The GitHub repository Sanjay-Raam/IESA-Hackathon contains a labelled image folder "dataset" with 7 categories: center defect, cracks, edge defect, no defects, open defect, particles, scratches. Examples follow, each with its label.

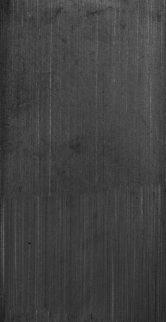
Label: scratches

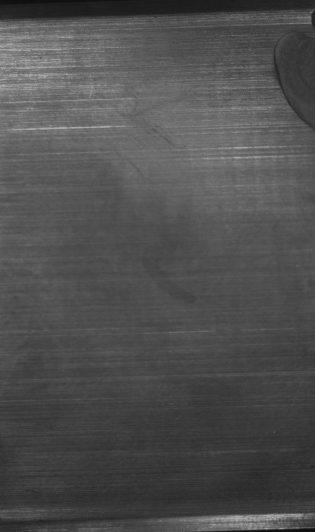
Label: edge defect

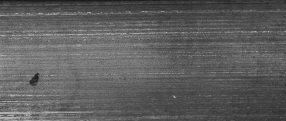
Label: open defect

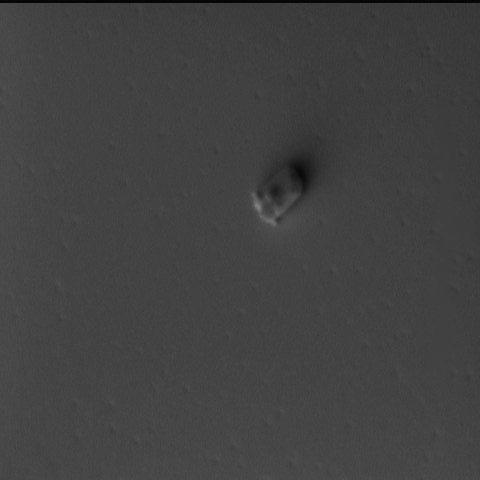
Label: particles

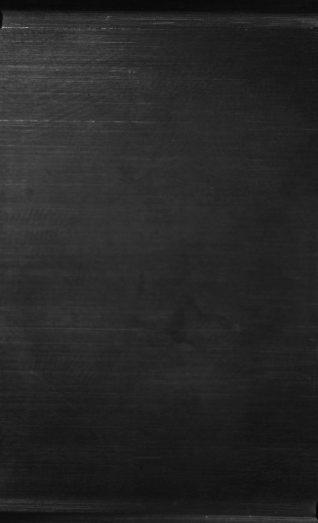
Label: no defects

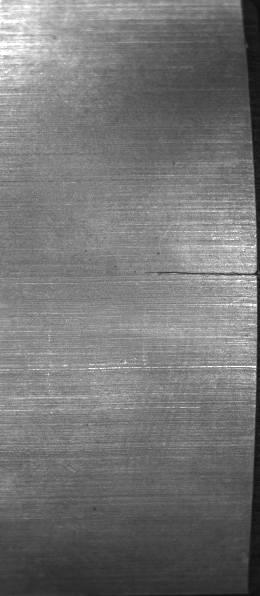
Label: cracks
